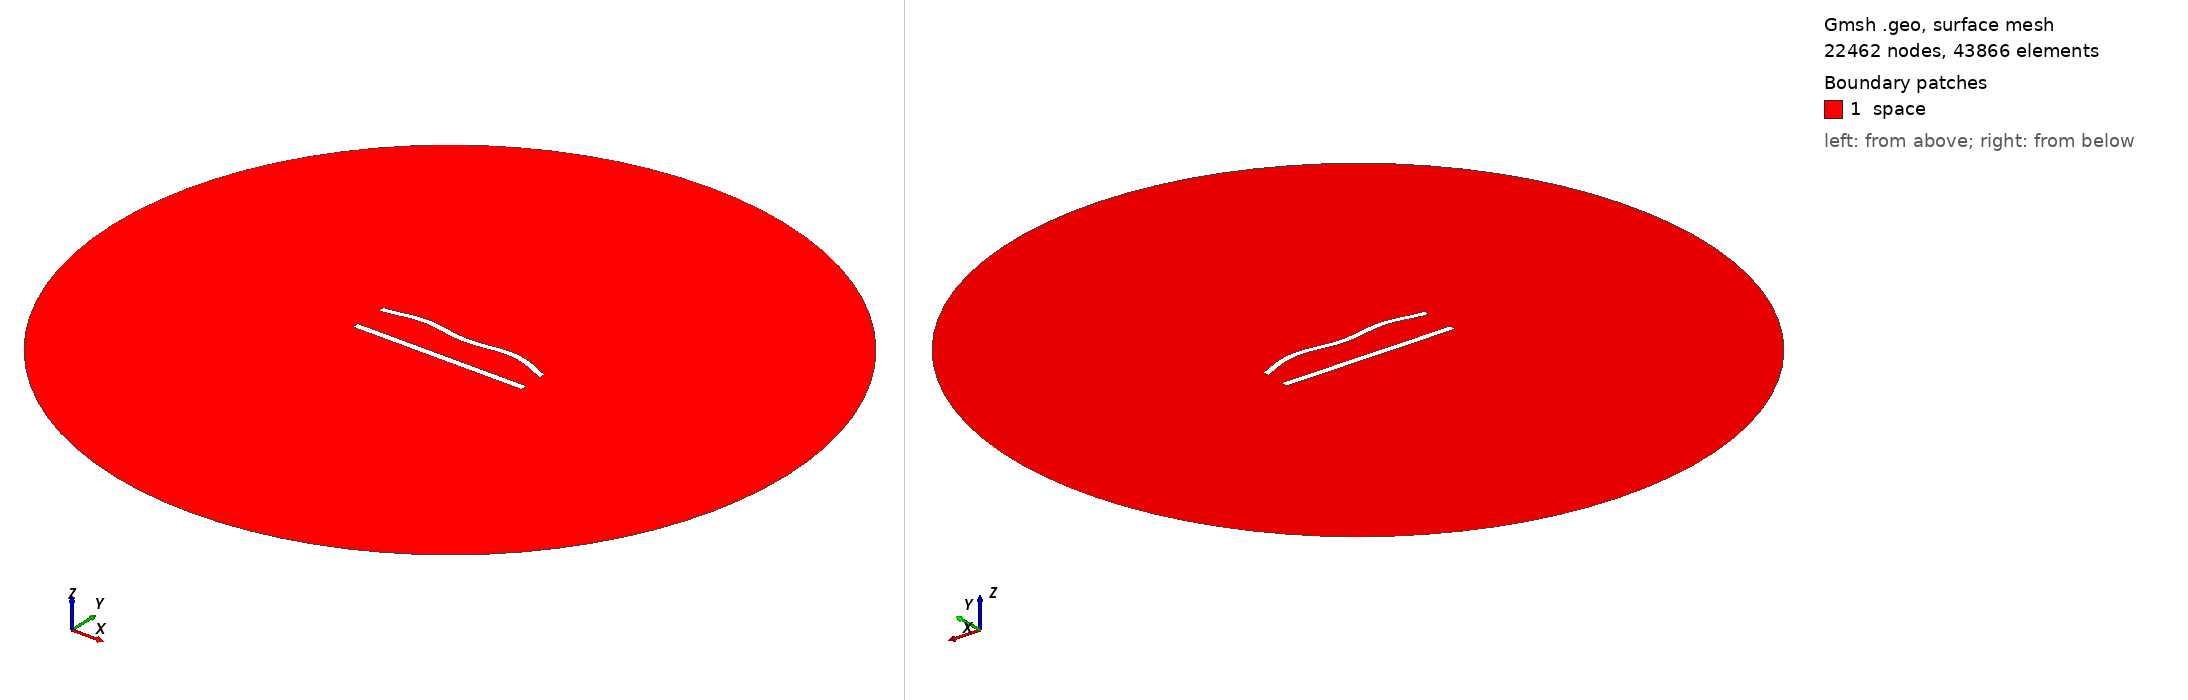

Gmsh geometry script, surface-meshed: 22462 nodes, 43866 surface elements. Boundary patches (legend numbers): 1 space. Left view from above one corner, right view from below the opposite corner. Legend entries are the model's physical surfaces. The drawing asked Gmsh for element sizes between 1% and 20% of the model's largest extent; the script's own settings can give other sizes.

=== 456.geo (drawn) ===
//---------------------------------------
// Geometry kernel
//---------------------------------------

SetFactory("OpenCASCADE");



//---------------------------------------
// Parameters of the geometry
//---------------------------------------

// Overetch of the upper plate
overetch = 0.125;

// Distance between the plates
distance = 20.0;

// Discretization over the x axis (for the deformation)
nx = 50; 

// Length of the plate
L = 100 - overetch; 

// Number of modes
n = 4; 

// 1st mode coefficient
coeff(1) = 0.0;
beta(1) = 0.596864 * 3.1415926535 / L;

// 2nd mode coefficient
coeff(2) = 1.5;
beta(2) = 1.49418 * 3.1415926535 / L;

// 3rd mode coefficient
coeff(3) = 0.0;
beta(3) = 2.50025 * 3.1415926535 / L;

// 4th mode coefficient
coeff(4) = 1.5;
beta(4) = 3.49999 * 3.1415926535 / L;



//---------------------------------------
// Upper plate (deformed rectangle)
//---------------------------------------

// Coordiantes of the upper plate
xmin = -50;
xmax = 50 - overetch;

// Height of the upper plate
yheight = 4 - 2 * overetch;

// Indexes of the points
UpperID[] = {};
LowerID[] = {};
LeftID[] = {};
RightID[] = {};

// Point index
p = 1;

// Horizontal edges
For i In {1:nx}
    x = xmin + (i-1)*(xmax - xmin)/(nx-1);

    y_bottom = distance / 2 + overetch;
    For j In {1:n}
        C = (Cosh(beta(j)*L) + Cos(beta(j)*L)) / (Sinh(beta(j)*L) + Sin(beta(j)*L));
        y_bottom  = y_bottom + coeff(j) * (Cosh(beta(j)*(x+50)) - Cos(beta(j)*(x+50)) - C * (Sinh(beta(j)*(x+50)) - Sin(beta(j)*(x+50))));
    EndFor

    y_top = y_bottom + yheight;

    Point(p) = {x, y_top, 0, 1.0};
    UpperID[i] = p;
    p = p + 1;

    Point(p) = {x, y_bottom, 0, 1.0};
    LowerID[i] = p;
    p = p + 1;
EndFor

// Create point lists
UpperPts[] = {}; LowerPts[] = {};
For i In {1:nx}
  UpperPts[] += {UpperID[i]};
  LowerPts[] += {LowerID[i]};
EndFor

// Build splines
Spline(1) = {UpperPts[]};
Spline(2) = {LowerPts[]};
Line(3) = {LowerPts[nx-1], UpperPts[nx-1]};
Line(4) = {LowerPts[0], UpperPts[0]};

// Build the plane surface
Curve Loop(1) = {2, 3, -1, -4};
Plane Surface(1) = {1};



//---------------------------------------
// Lower plate (rectangle)
//---------------------------------------

// Vertices
Point(1001) = {-50, -distance/2, 0, 1.0};
Point(1002) = { 50, -distance/2, 0, 1.0};
Point(1003) = { 50,  -distance/2 + 4, 0, 1.0};
Point(1004) = {-50,  -distance/2 + 4, 0, 1.0};

// Edges
Line(5) = {1001, 1002};
Line(6) = {1002, 1003};
Line(7) = {1003, 1004};
Line(8) = {1004, 1001};

// Plane surface
Line Loop(2) = {5, 6, 7, 8};
Plane Surface(2) = {2}; 



//---------------------------------------
// Outer (fictious) boundary
//---------------------------------------

// Points
Point(1005) = {0, 0, 0};       // Center
Point(1006) = {200, 0, 0};     // Start point
Point(1007) = {0, 200, 0};     // 90 degrees
Point(1008) = {-200, 0, 0};    // 180 degrees
Point(1009) = {0, -200, 0};    // 270 degrees

// Circle arcs (each needs start, center, end)
Circle(9) = {1006, 1005, 1007};
Circle(10) = {1007, 1005, 1008};
Circle(11) = {1008, 1005, 1009};
Circle(12) = {1009, 1005, 1006};

// Plane surface for the entire domain
Curve Loop(3) = {9, 10, 11, 12};
Surface(3) = {3};

// Subtract the plates from the whole domain to obtain the actual domain where we want to solve the equations
BooleanDifference{ Surface{3}; Delete; }{ Surface{1}; Surface{2}; Delete; }




//---------------------------------------
// Transfinite Lines/Curves
//---------------------------------------

// Set the number of points on the boundaries
r = 6;
d = 0.15;

// Plates
Transfinite Curve {1} = 50*r/4 Using Progression 1;
Transfinite Line {2} = 50*r Using Progression 1;
Transfinite Curve {3, 4} = 2*r Using Progression 1+d;
Transfinite Line {5} = 50*r/4 Using Progression 1;
Transfinite Line {7} = 50*r Using Progression 1;
Transfinite Line {6} = 2*r Using Progression 1-d;
Transfinite Line {8} = 2*r Using Progression 1+d;

// Outer boundary
Transfinite Line {9, 10, 11, 12} = 20 Using Progression 1;



//---------------------------------------
// Physical groups
//---------------------------------------                

// Physical curves (boundaries)
Physical Line("force_segment", 10) = {2};
Physical Line("upper_plate", 11) = {1, 3, 4};
Physical Line("lower_plate", 12) = {5, 6, 7, 8};
Physical Line("boundary", 20) = {9, 10, 11, 12};

// Physical Surfaces
Physical Surface("space", 30) = {3};



//---------------------------------------
// 6. Generate the Mesh
//---------------------------------------

// 2D mesh generation
Mesh 2;
